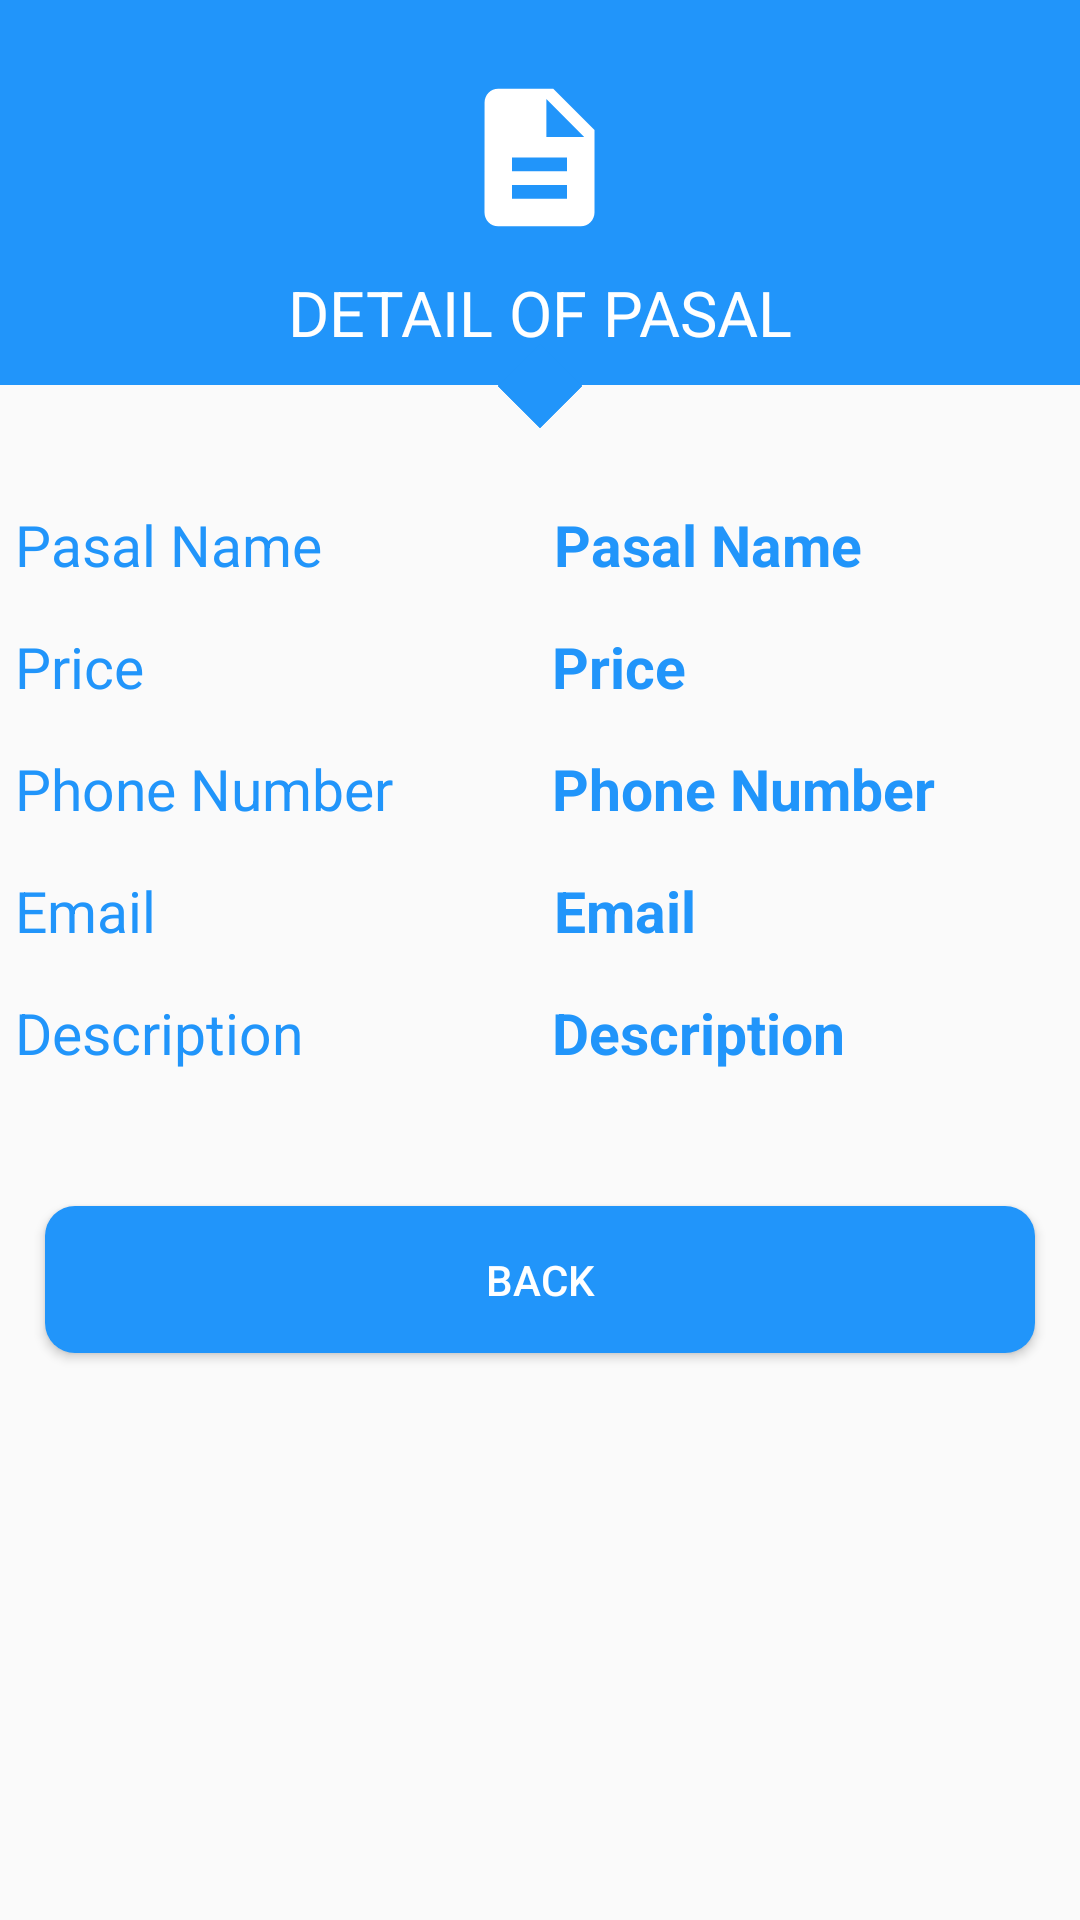

The Android layout XML behind this screen, and the referenced resources:
<!-- AndroidManifest.xml: application theme AppTheme -->
<!-- res/layout/activity_pasal_status_detail.xml -->
<?xml version="1.0" encoding="utf-8"?>
<LinearLayout
    xmlns:android="http://schemas.android.com/apk/res/android"
    android:orientation="vertical"
    xmlns:tools="http://schemas.android.com/tools"
    android:layout_width="match_parent"
    android:layout_height="match_parent">


    <LinearLayout
        android:id="@+id/linearlayout"
        android:layout_width="match_parent"
        android:layout_height="wrap_content"
        android:background="@color/blue"
        android:gravity="center"
        android:orientation="vertical">

        <ImageView
            android:layout_width="65dp"
            android:layout_height="65dp"
            android:layout_marginTop="20dp"
            android:padding="5dp"
            android:src="@drawable/description"
            android:tint="#fff"/>

        <TextView
            android:layout_width="wrap_content"
            android:layout_height="wrap_content"
            android:layout_marginBottom="10dp"
            android:layout_marginTop="5dp"
            android:fontFamily="sans-serif"
            android:text="DETAIL OF PASAL"
            android:textColor="#fff"
            android:textSize="21sp" />

    </LinearLayout>

    <ImageView
        android:id="@+id/image"
        android:layout_gravity="center_horizontal"
        android:layout_width="20dp"
        android:layout_height="20dp"
        android:layout_below="@id/linearlayout"
        android:layout_centerHorizontal="true"
        android:layout_marginTop="-10dp"
        android:rotation="45"
        android:src="@drawable/sq" />



    <LinearLayout
        android:orientation="horizontal"
        android:layout_width="match_parent"
        android:layout_height="wrap_content"
        android:layout_marginTop="25dp">

        <TextView
            android:layout_weight="1"
            android:layout_width="wrap_content"
            android:layout_height="wrap_content"
            android:textColor="@color/blue"
            android:textSize="19dp"
            android:text="Pasal Name"
            android:layout_margin="5dp"/>


        <TextView
            android:layout_weight="1"
            android:id="@+id/pname"
            android:layout_width="wrap_content"
            android:layout_height="wrap_content"
            android:textColor="@color/blue"
            android:textSize="19dp"
            android:text="Pasal Name"
            android:textStyle="bold"
            android:layout_margin="5dp"/>
    </LinearLayout>

    <LinearLayout
        android:orientation="horizontal"
        android:layout_width="match_parent"
        android:layout_height="wrap_content"
        android:layout_marginTop="5dp">

        <TextView
            android:layout_weight="1"
            android:layout_width="wrap_content"
            android:layout_height="wrap_content"
            android:textColor="@color/blue"
            android:textSize="19dp"
            android:text="Price"
            android:layout_margin="5dp"/>

        <TextView
            android:layout_weight="1"
            android:id="@+id/price"
            android:layout_width="wrap_content"
            android:layout_height="wrap_content"
            android:textColor="@color/blue"
            android:textSize="19dp"
            android:text="Price"
            android:textStyle="bold"
            android:layout_margin="5dp"/>
    </LinearLayout>


    <LinearLayout
        android:orientation="horizontal"
        android:layout_width="match_parent"
        android:layout_height="wrap_content"
        android:layout_marginTop="5dp">
        <TextView
            android:layout_weight="1"
            android:layout_width="wrap_content"
            android:layout_height="wrap_content"
            android:textColor="@color/blue"
            android:textSize="19dp"
            android:text="Phone Number"
            android:layout_margin="5dp"/>

        <TextView
            android:layout_weight="1"
            android:id="@+id/phone"
            android:layout_width="wrap_content"
            android:layout_height="wrap_content"
            android:textColor="@color/blue"
            android:textSize="19dp"
            android:text="Phone Number"
            android:textStyle="bold"
            android:layout_margin="5dp"/>
    </LinearLayout>

    <LinearLayout
        android:orientation="horizontal"
        android:layout_width="match_parent"
        android:layout_height="wrap_content"
        android:layout_marginTop="5dp">
        <TextView
            android:layout_weight="1"
            android:layout_width="wrap_content"
            android:layout_height="wrap_content"
            android:textColor="@color/blue"
            android:textSize="19dp"
            android:text="Email"
            android:layout_margin="5dp"/>

        <TextView
            android:layout_weight="1"
            android:id="@+id/email"
            android:layout_width="wrap_content"
            android:layout_height="wrap_content"
            android:textColor="@color/blue"
            android:textSize="19dp"
            android:textStyle="bold"
            android:text="Email"
            android:layout_margin="5dp"/>
    </LinearLayout>

    <LinearLayout
        android:orientation="horizontal"
        android:layout_width="match_parent"
        android:layout_height="wrap_content"
        android:layout_marginTop="5dp"
        android:layout_marginBottom="25dp">
        <TextView
            android:layout_weight="1"
            android:layout_width="wrap_content"
            android:layout_height="wrap_content"
            android:textColor="@color/blue"
            android:textSize="19dp"
            android:text="Description"
            android:layout_margin="5dp"/>

        <TextView
            android:layout_weight="1"
            android:id="@+id/description"
            android:layout_width="wrap_content"
            android:layout_height="wrap_content"
            android:textColor="@color/blue"
            android:textSize="19dp"
            android:textStyle="bold"
            android:text="Description"
            android:layout_margin="5dp"/>
    </LinearLayout>
    <Button
        android:id="@+id/back"
        style="@style/btn1"
        android:background="@drawable/button_style1"
        android:layout_width="match_parent"
        android:layout_height="wrap_content"
        android:layout_marginTop="15dp"
        android:text="Back"/>
</LinearLayout>
<!-- resources referenced by this layout -->
<resources>
  <color name="blue">#2195fa</color>
  <!-- drawable button_style1 (drawable) -->
  <?xml version="1.0" encoding="utf-8"?>
  <selector xmlns:android="http://schemas.android.com/apk/res/android">
  
      <item android:state_pressed="true">
          <shape android:shape="rectangle">
              <corners android:radius="15dp"/>
              <solid android:color="#04285c"/>
          </shape>
  
      </item>
  
      <item>
          <shape android:shape="rectangle">
              <solid android:color="#2195fa"/>
              <corners android:radius="10dp"/>
          </shape>
      </item>
  
  </selector>
  <!-- drawable description (drawable) -->
  <vector android:height="24dp" android:tint="#2195FA"
      android:viewportHeight="24.0" android:viewportWidth="24.0"
      android:width="24dp" xmlns:android="http://schemas.android.com/apk/res/android">
      <path android:fillColor="#FF000000" android:pathData="M14,2L6,2c-1.1,0 -1.99,0.9 -1.99,2L4,20c0,1.1 0.89,2 1.99,2L18,22c1.1,0 2,-0.9 2,-2L20,8l-6,-6zM16,18L8,18v-2h8v2zM16,14L8,14v-2h8v2zM13,9L13,3.5L18.5,9L13,9z"/>
  </vector>
  <!-- drawable sq (drawable) -->
  <?xml version="1.0" encoding="utf-8"?>
      <shape
          xmlns:android="http://schemas.android.com/apk/res/android"
          android:shape="rectangle">
          <solid android:color="@color/blue"/>
  
  
      </shape>
  <style name="btn1">
          <item name="android:textColor">#ffffff</item>
          <item name="android:layout_margin">15dp</item>
          <item name="android:layout_marginTop">21dp</item>
          <item name="android:padding">15dp</item>
      </style>
  <style name="AppTheme" parent="Theme.AppCompat.Light.DarkActionBar">
          
          <item name="colorPrimary">@color/colorPrimary</item>
          <item name="colorPrimaryDark">@color/colorPrimaryDark</item>
          <item name="colorAccent">@color/colorAccent</item>
      </style>
  <color name="colorPrimary">#3F51B5</color>
  <color name="colorPrimaryDark">#303F9F</color>
  <color name="colorAccent">#ffffff</color>
</resources>
